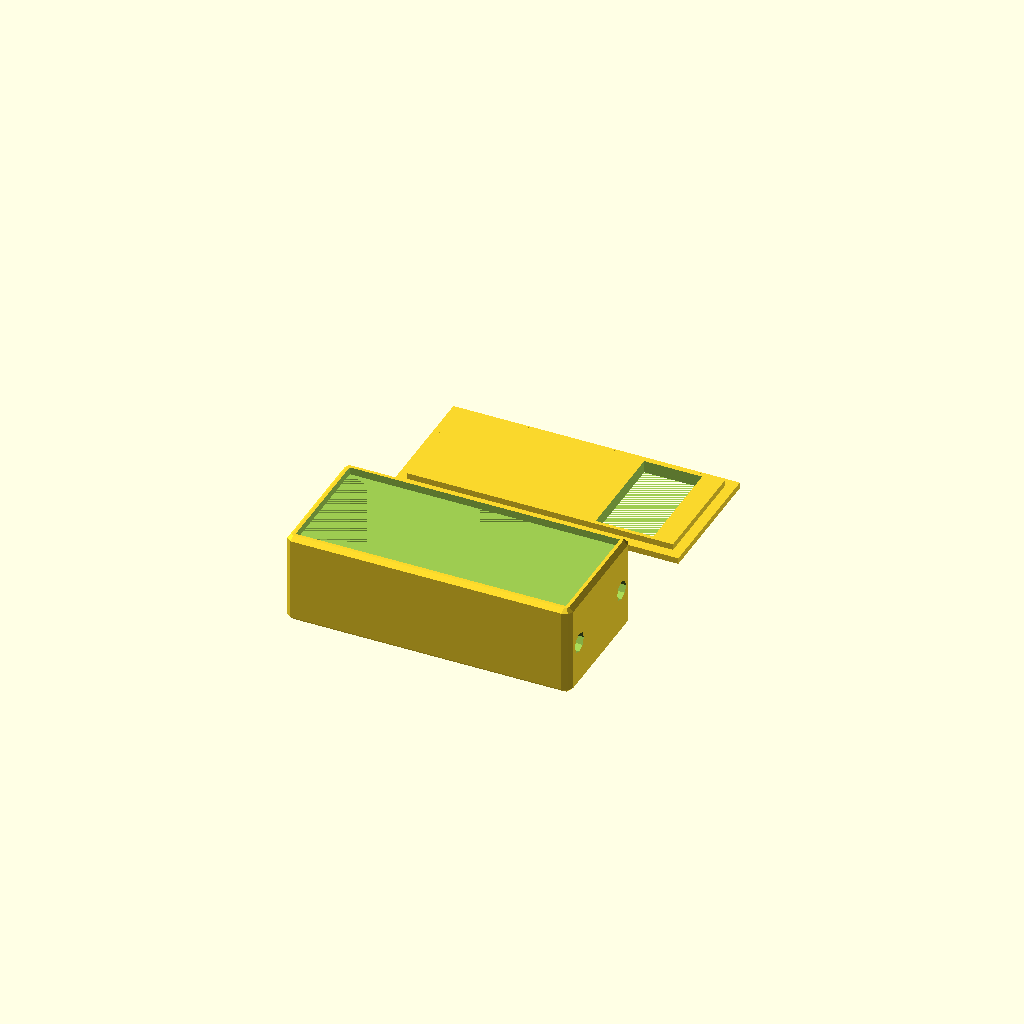
Cell 1: rendered with the file's own defaults.
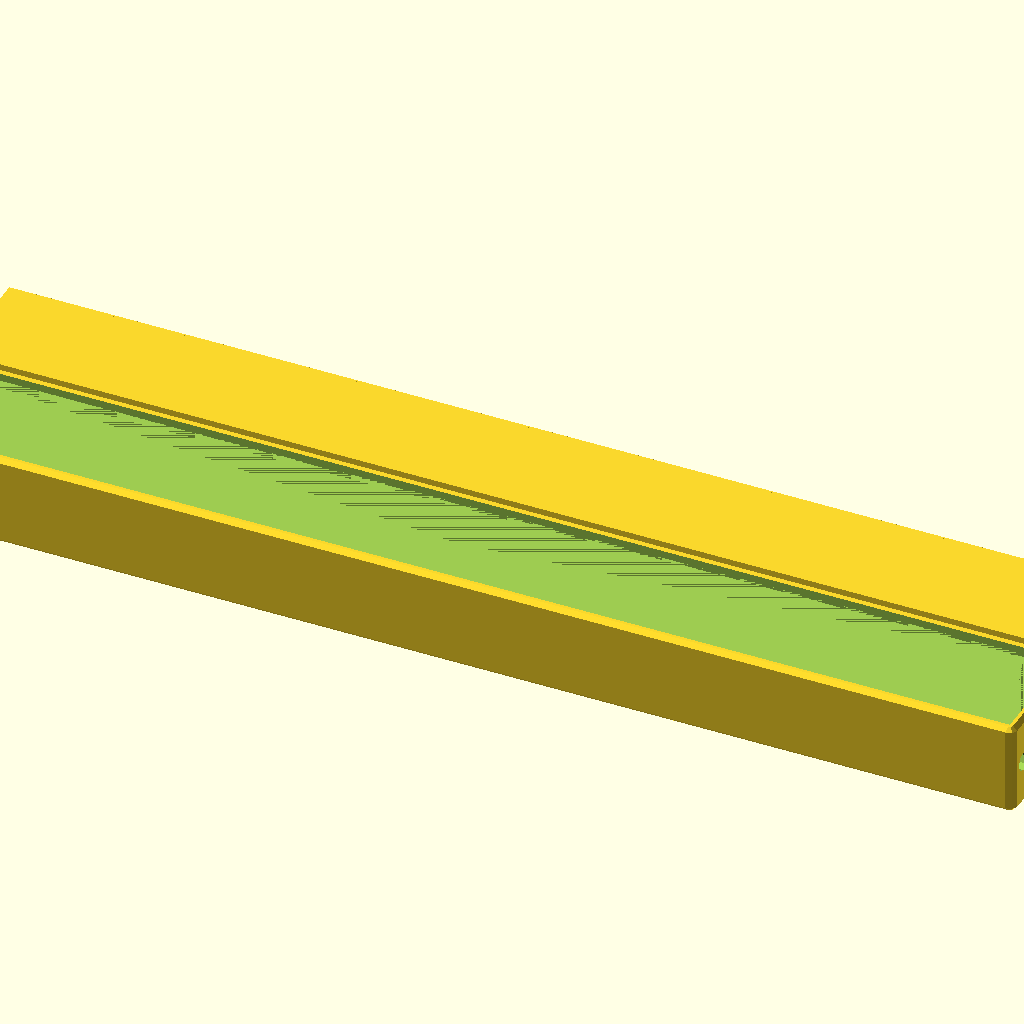
Cell 2: Board_Length = 300 (everything else at default).
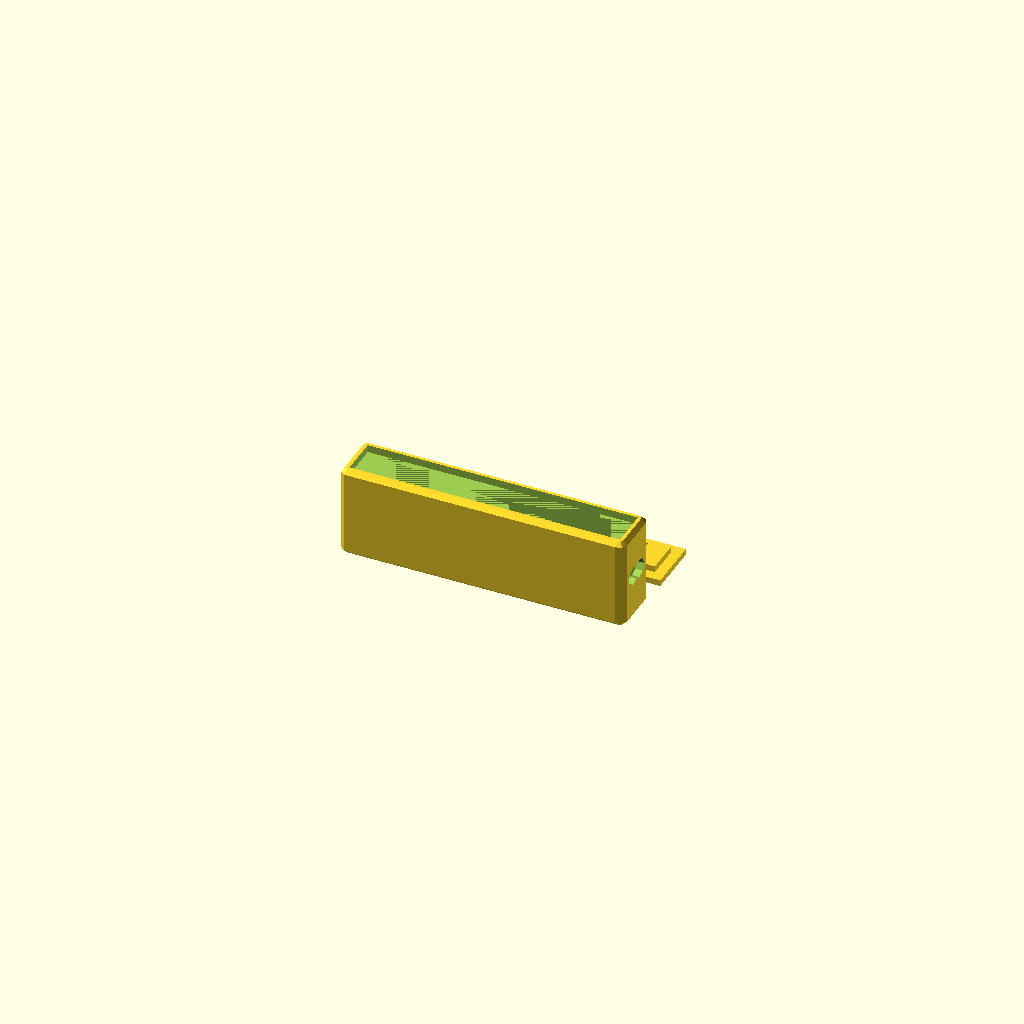
Cell 3: Board_Width = 10 (everything else at default).
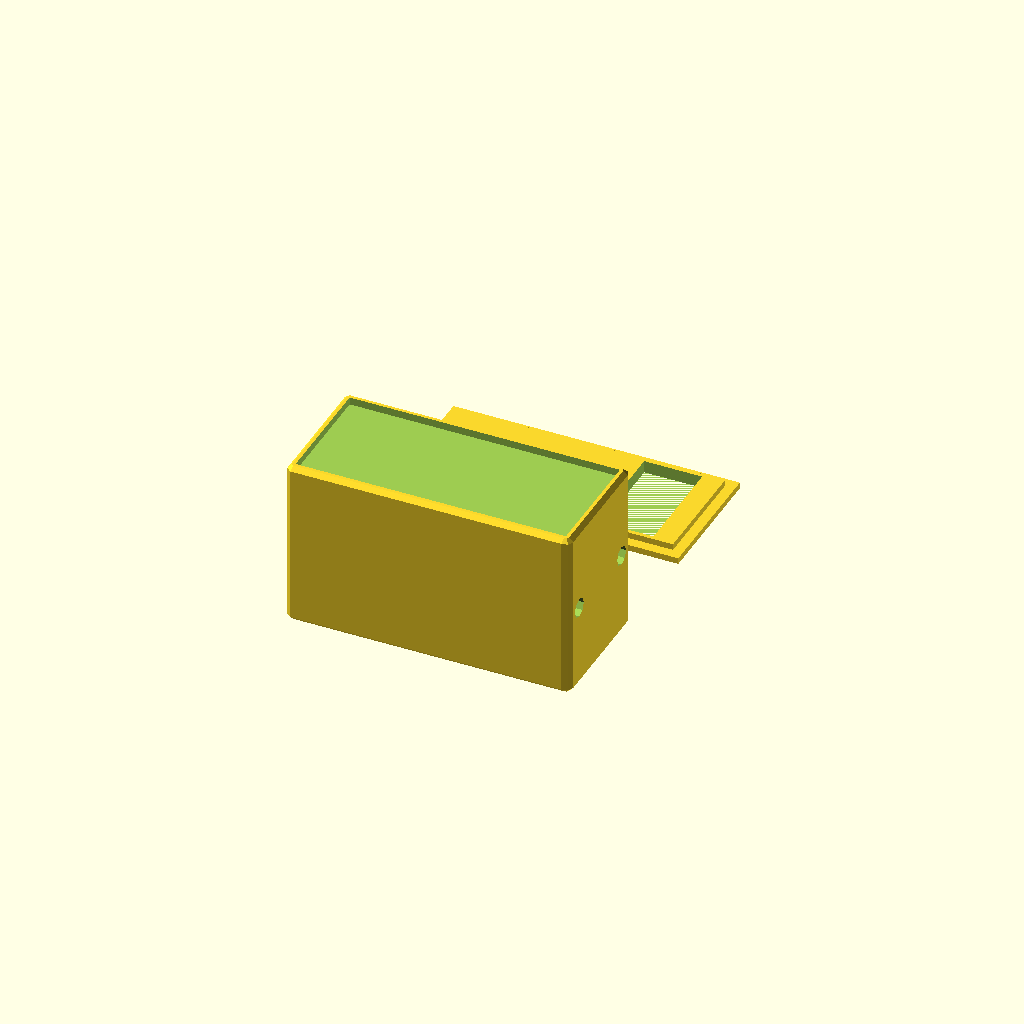
Cell 4: Board_Height = 40 (everything else at default).
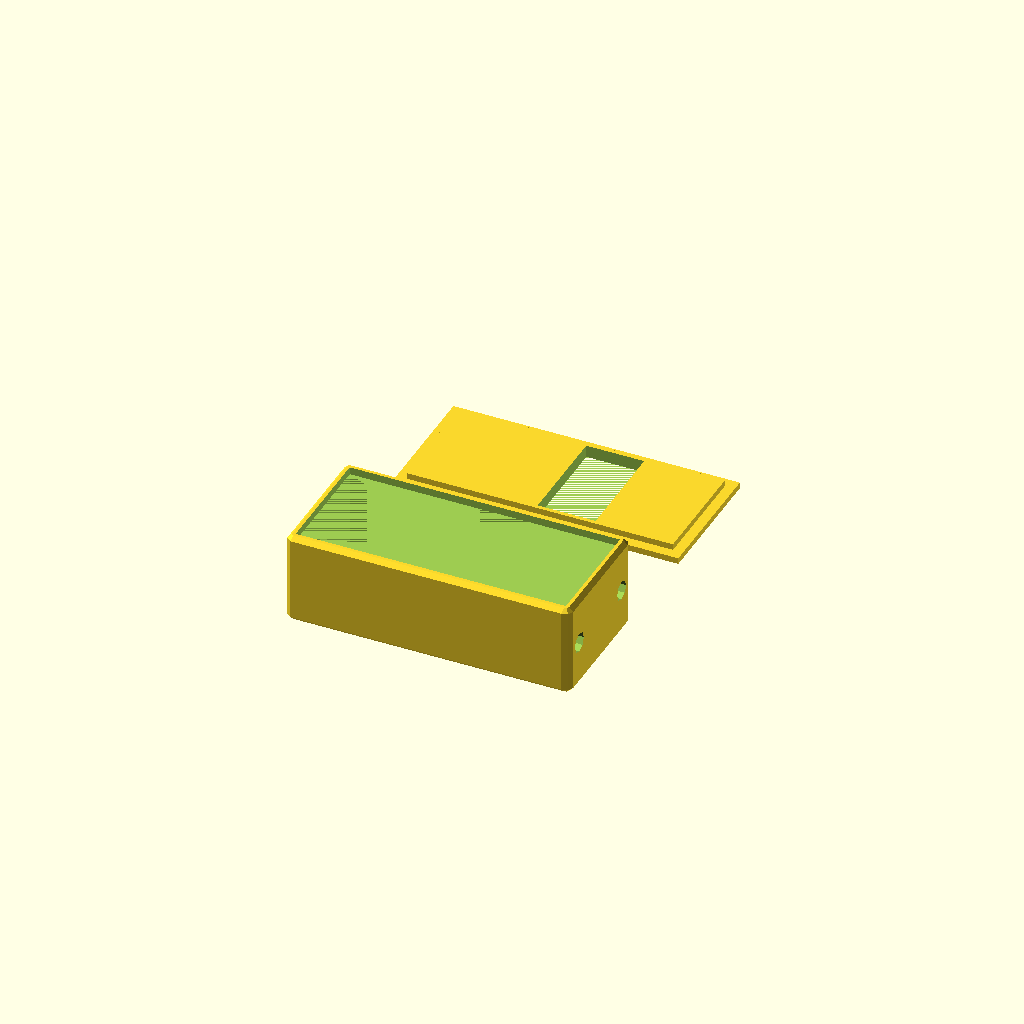
Cell 5 — Voltage_Window_offset set to 20, the other parameters unchanged.
One fixed orthographic camera (rotation 55°, 0°, 25°; colour scheme Cornfield) for every cell.
Source of the model, inputs/thingiverse/files/thing-3736389/files/LM2596-wDisplay.scad:
// Written by Jordi Riera-Babures <jrierab@gmail.com>
// LM2596 V1.0 - Parameterisized for Customizer
//
// To the extent possible under law, the author(s) have dedicated all
// copyright and related and neighboring rights to this software to the
// public domain worldwide. This software is distributed without any
// warranty.
//
// You should have received a copy of the CC0 Public Domain
// Dedication along with this software.
// If not, see <http://creativecommons.org/publicdomain/zero/1.0/>.

// Length of the board (mm)
Board_Length = 70;          // [40:300]
// Width of the board (mm)
Board_Width = 30;           // [10:40]
// Height of the board and its components (mm)
Board_Height = 20;          // [10:40]
// Volatge Window height (mm)
Voltage_Window = 15;        // [10:20]
// Volatge Window offset (mm)
Voltage_Window_offset = 5;  // [0:20]

// Input/output hole radius
Hole_radius = 2.5;          // [2:10]

// Space to take into account around the board (mm)
Security_Margin = 1;        // [0:5]
// Wall thickness (mm)
Wall_Thickness = 1.6;       // [1:5]

// Account for security margins and walls
Xtra = Security_Margin + 2*Wall_Thickness;
// Hole pos
Hole_pos_x = (Board_Length + Xtra) / 2;



// Build the box
translate([0, -Board_Width, (Board_Height + Xtra)/2]) LM2596_case();
// And the lidl
mirror([0, 0, 1]) translate([0, Board_Width, -1.5*Wall_Thickness]) LM2596_lid();

module LM2596_lid() {
    difference() {
        union() {
            // Internal lid
            cube([Board_Length - Security_Margin, Board_Width - Security_Margin, Wall_Thickness], true);
            translate([0, 0, Wall_Thickness])
                cube([Board_Length + Xtra, Board_Width + Xtra, Wall_Thickness], true);
        }
        union() {
            // Voltage window hole
            translate([(Board_Length - Voltage_Window)/2 - Voltage_Window_offset - Security_Margin, 0, 0])
                cube([Voltage_Window, Board_Width - 3*Security_Margin, 3*Wall_Thickness], true);
        }
    }

}

module LM2596_case() {
    // Smooth the case
    Rounded_Corner_Radius = 2;

    // Hole extension
    Hole_h = 1*(Wall_Thickness + Security_Margin);
    // Input hole Y tanslation
    Hole_y = (Board_Width - Hole_radius - 4*Security_Margin)/2;

    // Case
    difference() {
        // External case
        roundedcube_simple([Board_Length + Xtra, Board_Width + Xtra, Board_Height + Xtra], true, Rounded_Corner_Radius);
        // "Empty" inside block
        union() {
            // Internal board space
            cube([Board_Length, Board_Width, Board_Height], true);
            // Remove the top
            translate([0, 0, Board_Height])
                cube([Board_Length, Board_Width, Board_Height], true);
            // Input holes
            translate([Hole_pos_x - Hole_h, Hole_y, 0]) 
                rotate([90, 0, 90])
                    cylinder(Hole_h, r = Hole_radius, true);
            translate([Hole_pos_x - Hole_h, -Hole_y, 0]) 
                rotate([90, 0, 90])
                    cylinder(Hole_h, r = Hole_radius, true);
            // Output hole
            translate([-Hole_pos_x, 0, 0]) 
                rotate([90, 0, 90])
                    cylinder(Hole_h, r = Hole_radius, true);
        }
    }
}





// https://gist.github.com/groovenectar/292db1688b79efd6ce11
module roundedcube_simple(size = [1, 1, 1], center = false, radius = 0.5) {
	// If single value, convert to [x, y, z] vector
	size = (size[0] == undef) ? [size, size, size] : size;

	translate = (center == false) ?
		[radius, radius, radius] :
		[
			radius - (size[0] / 2),
			radius - (size[1] / 2),
			radius - (size[2] / 2)
	];

	translate(v = translate)
	minkowski() {
		cube(size = [
			size[0] - (radius * 2),
			size[1] - (radius * 2),
			size[2] - (radius * 2)
		]);
		sphere(r = radius);
	}
}
Customizer parameters (derived from the source; name, type, default, range or options):
Board_Length: number, default 70, range 40 to 300
Board_Width: number, default 30, range 10 to 40
Board_Height: number, default 20, range 10 to 40
Voltage_Window: number, default 15, range 10 to 20
Voltage_Window_offset: number, default 5, range 0 to 20
Hole_radius: number, default 2.5, range 2 to 10
Security_Margin: number, default 1, range 0 to 5
Wall_Thickness: number, default 1.6, range 1 to 5
